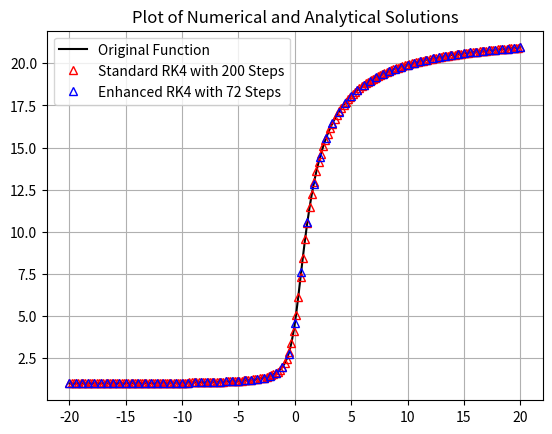
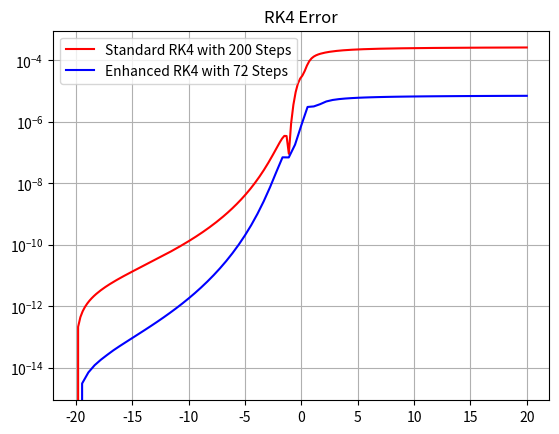

Python code for these plots, in order:
# -*- coding: utf-8 -*-
"""
Created on Wed Sep 28 15:29:33 2022

[redacted]
"""

import numpy as np
from matplotlib import pyplot as plt

#Standard RK4 Evalutation Below 
def RationalExpression(x,y):
    dyBYdx = y/(1+x**2)
    return dyBYdx


def f(x,y): 
    dyBYdx = np.asarray([y[1],-y[0]])
    return dyBYdx

def rk4_step(fun,x,y,h):
    k1 = h * fun(x,y)
    k2 = h * fun(x+h/2,y+k1/2)
    k3 = h * fun(x+h/2,y+k2/2)
    k4 = h * fun(x+h,y+k3)
    dy = (k1 + 2*k2 + 2*k3 + k4)/6
    return y + dy

#Stepper: takes a step length h, compares to h/2, cancels out leading order error from RK4

def rk4_stepd(fun,x,y,h):
    y1 = rk4_step(fun, x, y, h)
    y2a = rk4_step(fun, x, y, h/2)
    y2b = rk4_step(fun, x+h/2, y2a, h/2)
    return y2b + (y2b - y1)/15


# Let's Integrate using 200 Steps as requested in Question
    
y0 = 1
xSpace1 = np.linspace(-20, 20, 200)
h = np.median(np.diff(xSpace1))
ySpace1 = np.zeros(len(xSpace1))
ySpace1[0]=y0

for i in range(len(xSpace1)-1):
    ySpace1[i+1]=rk4_step(RationalExpression, xSpace1[i], ySpace1[i], h)

#stepd should use roughly 4/11 times as many steps to evaluate the same number of function evaluations as the original RK4 method

y0 = 1
xSpace2 = np.linspace(-20, 20, 73) #Should be roughly 72.7 steps, rounded up
h = np.median(np.diff(xSpace2))
ySpace2 = np.zeros(len(xSpace2))
ySpace2[0] = y0

for i in range(len(xSpace2)-1):
    ySpace2[i+1]=rk4_stepd(RationalExpression, xSpace2[i], ySpace2[i], h)    

# Compare error to real functions
yAnalytical1 = np.e**(np.arctan(xSpace1) + np.arctan(20))
yAnalytical2 = np.e**(np.arctan(xSpace2) + np.arctan(20))

yError1 = np.abs(yAnalytical1 - ySpace1)
yError2 = np.abs(yAnalytical2 - ySpace2)

STND = 'Standard RK4 with 200 Steps'
ENH = 'Enhanced RK4 with 72 Steps'

# Numerical and Analytical Solutions Plot

plt.figure()
plt.title('Plot of Numerical and Analytical Solutions')
plt.plot(xSpace1,ySpace1,'k', label = 'Original Function')
plt.plot(xSpace1,ySpace1,'r^', markerfacecolor = 'none', label = STND)
plt.plot(xSpace2,ySpace2,'b^', markerfacecolor = 'none', label = ENH)
plt.legend()
plt.grid()
plt.savefig('SolutionsP3Q1.png')
plt.show()

# Error Plot

plt.figure()
plt.title('RK4 Error')
plt.semilogy(xSpace1,yError1,'r', label = STND)
plt.semilogy(xSpace2,yError2,'b', label =  ENH)
plt.legend()
plt.grid()
plt.savefig('ErrorPlotP1Q1.png')
plt.show()

# Error Comparison 

print('Standard RK4 RMS Error: ', np.std(yError1))
print('Enhanced RK4 RMS Error: ', np.std(yError2))
print('RK4 Enhancement is ', np.std(yError1)/np.std(yError2), ' times better on average...')